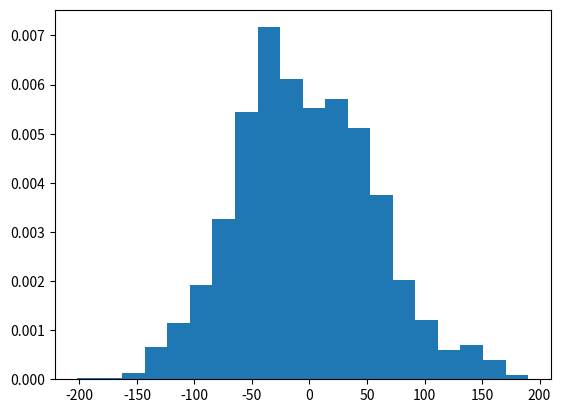

Source code (Python):
import numpy as np
import matplotlib.pyplot as plt
import matplotlib.animation as ani
import random as rand

# Konstanter
T=1
Kb=1
beta=1/T/Kb

dt=1
h=1
max_t=100
num_par=101
e=np.e


def V(x):
    return 1

def pp(x,V):
    p = 1/(1+e**(-beta*(V(x-1)-V(x+1)))+e**(-beta*(V(x)-V(x+1))))
    return p

def po(x,V):
    p = 1/(1+e**(-beta*(V(x-1)-V(x)))+e**(-beta*(V(x+1)-V(x))))
    return p

def pm(x,V):
    p = 1/(1+e**(-beta*(V(x+1)-V(x-1)))+e**(-beta*(V(x)-V(x-1))))
    return p

def random_step(x,h,V):
    r= rand.random()
    if (r<pm(x,V)):
        return -h
    elif (r>1-pp(x,V)):
        return h
    else:
        return 0

def simulation(start_pos,max_t,h, V):
    XX=start_pos
    for i in range(0,max_t):
        for j in range(0,np.size(XX)):
            XX[j]=XX[j]+random_step(XX[j],h,V)
    return XX

def multiSim(N,start_pos,max_t,h, V = V):
    totXX=np.array([0])
    for i in range(N):
        XX = simulation(start_pos,max_t,h, V)
        totXX=np.concatenate((totXX,XX))
    return totXX

def animate(XX):
    fig,ax = plt.subplots()
    antall= np.size(XX[0])
    ax.set_xlim(-antall/2,antall/2)
    X=np.arange(0,antall,1)
    
    def update(i):
        plt.cla()
        ax.set_xlim(-antall/2,antall/2)
        ax.plot(XX[i],X,"o")

    animation=ani.FuncAnimation(fig,update,interval=100)
    plt.show()

#animate(simulation())
start_pos=np.arange(-50,51,h)
plt.figure("d")
plt.hist(multiSim(100,start_pos,max_t,h),bins=20,density=True)
plt.show()
